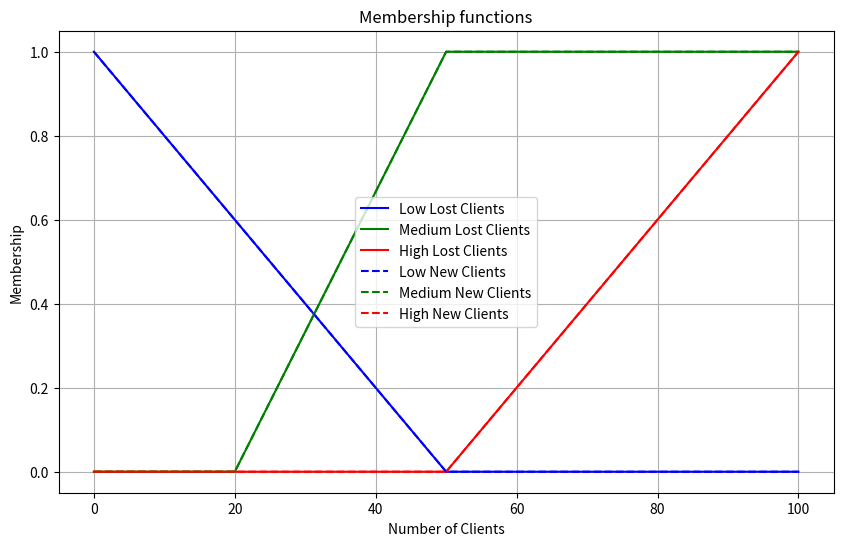
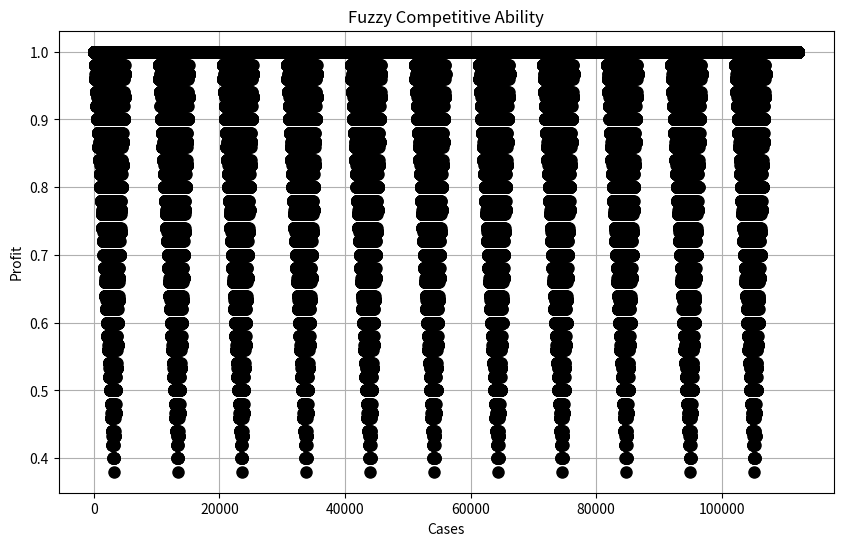

Here is the Python script that generated these plots, in order:
import numpy as np
import matplotlib.pyplot as plt

# Визначення функцій належності для кількості втрачених клієнтів
def membership_lost_clients(x):
    low = np.maximum(0, 1 - x / 50)
    medium = np.maximum(0, np.minimum(1, (x - 20) / 30))
    high = np.maximum(0, (x - 50) / 50)
    return low, medium, high

# Визначення функцій належності для кількості нових клієнтів
def membership_new_clients(x):
    low = np.maximum(0, 1 - x / 50)
    medium = np.maximum(0, np.minimum(1, (x - 20) / 30))
    high = np.maximum(0, (x - 50) / 50)
    return low, medium, high

# Визначення функцій належності для прибутку
def membership_profit(x):
    low = np.maximum(0, 1 - x / 50)
    medium = np.maximum(0, np.minimum(1, (x - 20) / 30))
    high = np.maximum(0, (x - 50) / 50)
    return low, medium, high

# Візуалізація функцій належності
lost_clients = np.arange(0, 101, 1)
new_clients = np.arange(0, 101, 1)
profit = np.arange(0, 101, 1)

lost_low, lost_medium, lost_high = membership_lost_clients(lost_clients)
new_low, new_medium, new_high = membership_new_clients(new_clients)
profit_low, profit_medium, profit_high = membership_profit(profit)

plt.figure(figsize=(10, 6))
plt.plot(lost_clients, lost_low, 'b', linewidth=1.5, label='Low')
plt.plot(lost_clients, lost_medium, 'g', linewidth=1.5, label='Medium')
plt.plot(lost_clients, lost_high, 'r', linewidth=1.5, label='High')
plt.plot(new_clients, new_low, 'b--', linewidth=1.5)
plt.plot(new_clients, new_medium, 'g--', linewidth=1.5)
plt.plot(new_clients, new_high, 'r--', linewidth=1.5)
plt.xlabel('Number of Clients')
plt.ylabel('Membership')
plt.title('Membership functions')
plt.legend(['Low Lost Clients', 'Medium Lost Clients', 'High Lost Clients',
            'Low New Clients', 'Medium New Clients', 'High New Clients'])
plt.grid(True)

# Визначення правил для нечіткої системи виведення
def rule_output(lost, new):
    rule1 = np.fmax(lost_low[:, np.newaxis], new_high)
    rule2 = np.fmax(lost_medium[:, np.newaxis], new_medium)
    rule3 = np.fmax(lost_high[:, np.newaxis], new_low)
    return np.fmax(np.fmax(rule1, rule2), rule3)

# Визначення діапазону вхідних даних для дослідження
input_lost_clients = np.arange(0, 101, 10)
input_new_clients = np.arange(0, 101, 10)
output_profits = []

# Обчислення прибутку для кожної комбінації вхідних даних
for lost, new in zip(input_lost_clients, input_new_clients):
    output_profit = rule_output(lost, new)
    output_profits.append(output_profit)

# Візуалізація результатів
output_profits_flat = np.array(output_profits).flatten()

plt.figure(figsize=(10, 6))
plt.plot(output_profits_flat, 'ko', markersize=8)
plt.xlabel('Cases')
plt.ylabel('Profit')
plt.title('Fuzzy Competitive Ability')
plt.grid(True)
plt.show()